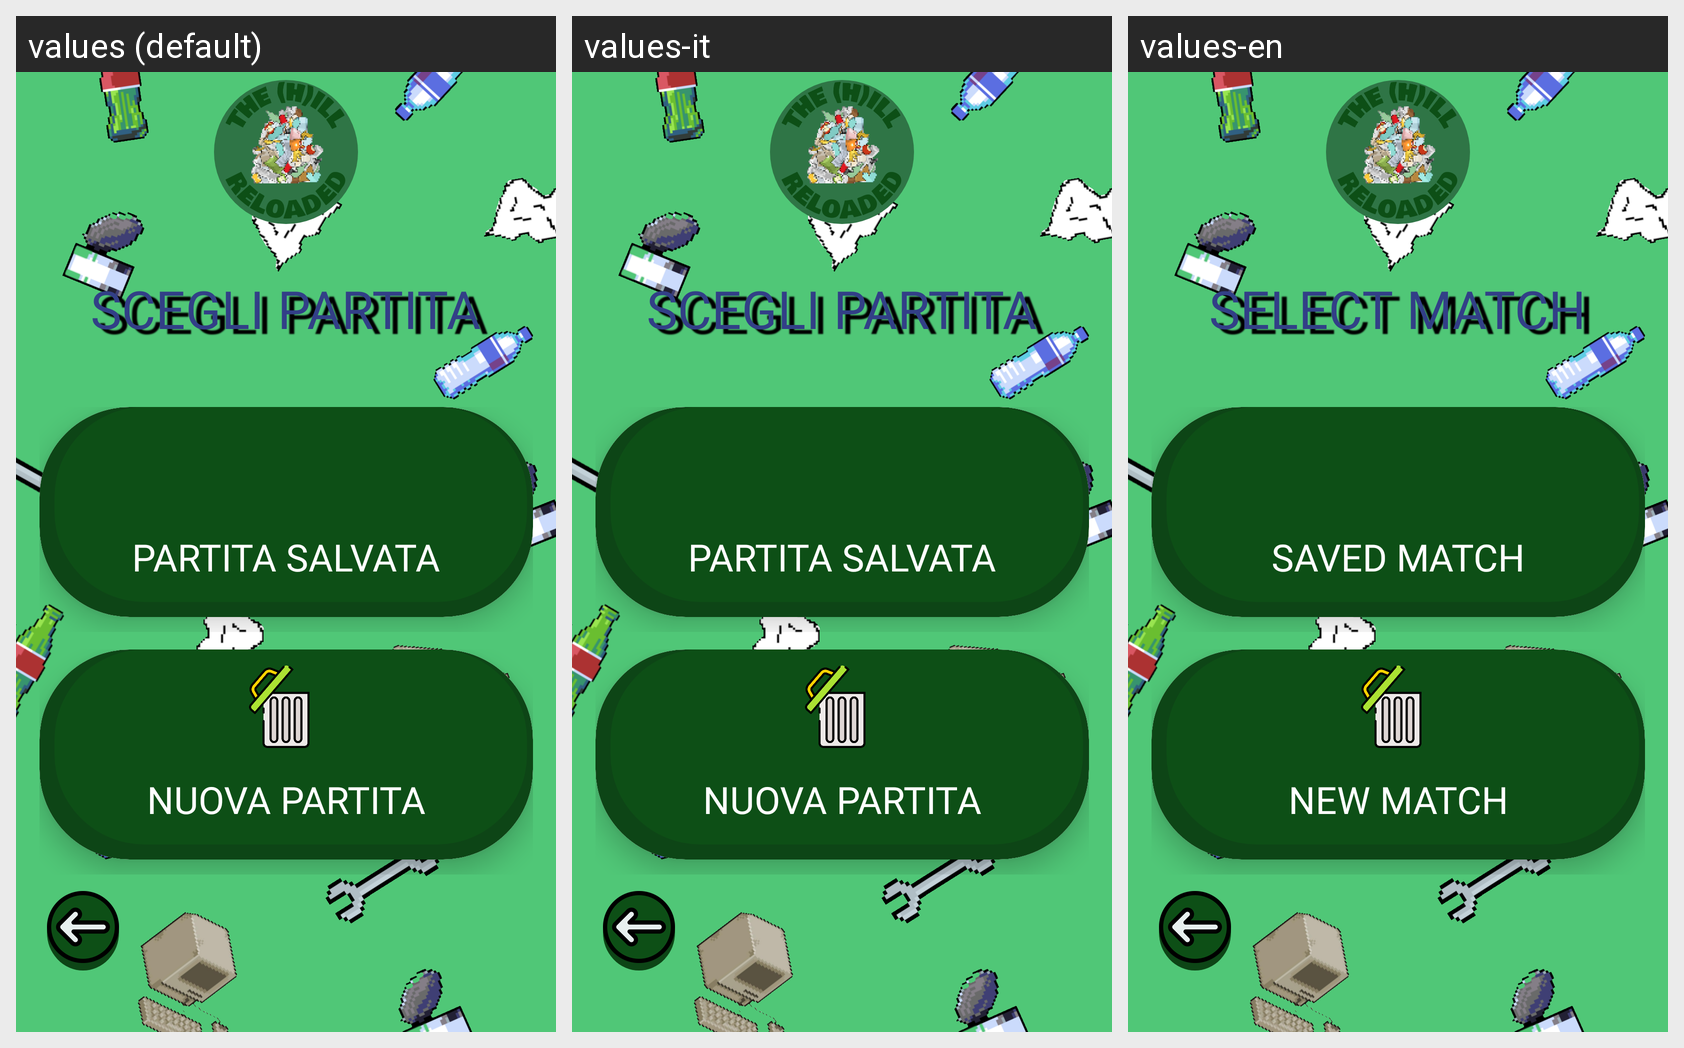

Strings drawn on this Android screen and how each of the app's shown locales translates them:
Android screen res/layout/activity_partita_salvata.xml rendered under 3 locales, left to right: values (default), values-it, values-en. Device: Nexus 5 (rendered at 1080×1920; each locale shown at half size, 540×960, under a caption strip naming it); theme Theme.TheHillReloaded.
Strings drawn on this screen, with the default value and each locale's value (text and hints the layout hard-codes, and strings that could not be matched under every locale, appear in the picture but are not listed):

scegli_partita
  values: SCEGLI PARTITA
  values-it: SCEGLI PARTITA
  values-en: SELECT MATCH

partita_salvata
  values: PARTITA SALVATA
  values-it: PARTITA SALVATA
  values-en: SAVED MATCH

nuova_partita
  values: NUOVA PARTITA
  values-it: NUOVA PARTITA
  values-en: NEW MATCH
